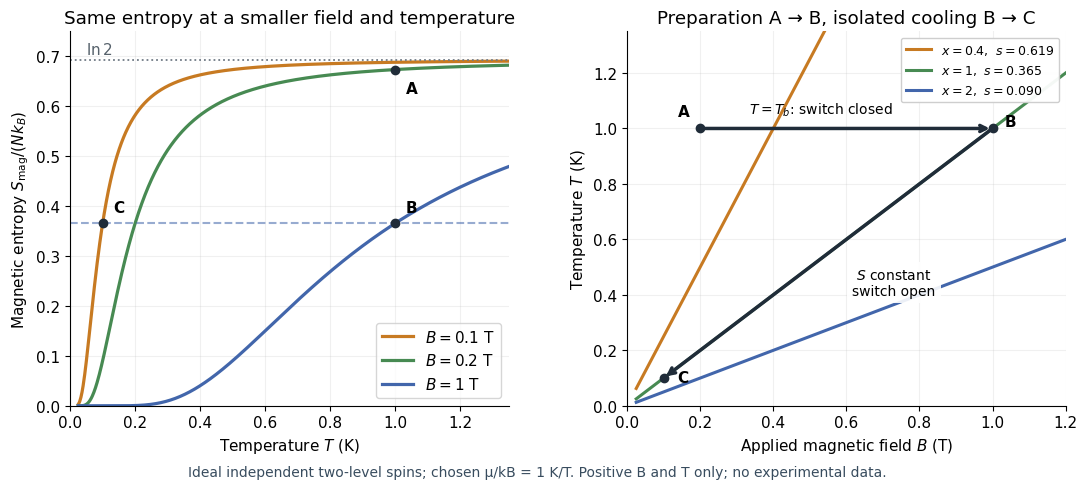

Reproduce this figure in Python. (Note: this script raises an exception after producing the figure.)
"""Plot an original ideal two-level refrigerator; Python 3.14 / mpl 3.10.7 / numpy 2.3.5.

Run from _media; writes only basename.png to the current directory.
The stipulated magnetic moment obeys mu/k_B = 1 K/T; no measured data.
"""

from pathlib import Path

import matplotlib.pyplot as plt
import numpy as np


def entropy(x):
    # Stable evaluation, including the large-x entropy tail.
    return np.logaddexp(0, -2 * x) + 2 * x / (np.exp(2 * x) + 1)


def main():
    plt.rcParams.update({"font.family": "DejaVu Sans", "font.size": 11})
    fig, (a, b) = plt.subplots(1, 2, figsize=(11, 5.2), facecolor="white")
    t = np.linspace(0.025, 1.35, 800)
    colors = ["#c77a22", "#478a52", "#4266ab"]
    for field, color in zip([0.1, 0.2, 1.0], colors):
        a.plot(t, entropy(field / t), color=color, lw=2.3, label=f"$B={field:g}$ T")
    a.axhline(np.log(2), color="#717b86", linestyle=":", lw=1.3)
    a.text(0.05, np.log(2) + 0.012, "$\\ln 2$", fontsize=11, color="#56616b")
    a.axhline(entropy(np.array(1.0)), color="#4266ab", linestyle="--", alpha=0.55)
    a.scatter([1, 1, 0.1], entropy(np.array([0.2, 1, 1])), c="#202c39", zorder=4)
    for label, xy, offset in [("A", (1, entropy(np.array(0.2))), (8, -17)),
                               ("B", (1, entropy(np.array(1.0))), (8, 8)),
                               ("C", (0.1, entropy(np.array(1.0))), (8, 8))]:
        a.annotate(label, xy, xytext=offset, textcoords="offset points", weight="bold")
    a.set(xlim=(0, 1.35), ylim=(0, 0.75), xlabel="Temperature $T$ (K)",
          ylabel="Magnetic entropy $S_{\\rm mag}/(N k_B)$", title="Same entropy at a smaller field and temperature")
    a.legend(loc="lower right", frameon=True)
    field = np.linspace(0.025, 1.2, 500)
    for x, color in zip([0.4, 1, 2], colors):
        b.plot(field, field / x, color=color, lw=2.2,
               label=f"$x={x:g}$,  $s={entropy(np.array(x)):.3f}$")
    b.annotate("", (1.0, 1.0), (0.2, 1.0),
               arrowprops=dict(arrowstyle="->", color="#202c39", lw=2.5))
    b.annotate("", (0.1, 0.1), (1.0, 1.0),
               arrowprops=dict(arrowstyle="->", color="#202c39", lw=2.5))
    for label, xy, offset in [("A", (0.2, 1), (-16, 9)), ("B", (1, 1), (9, 2)),
                               ("C", (0.1, 0.1), (10, -3))]:
        b.scatter(*xy, c="#202c39", zorder=5)
        b.annotate(label, xy, xytext=offset, textcoords="offset points", weight="bold")
    b.text(0.53, 1.055, "$T=T_b$: switch closed", ha="center", fontsize=10)
    b.text(0.73, 0.4, "$S$ constant\nswitch open", ha="center", fontsize=10,
           bbox=dict(facecolor="white", edgecolor="none", alpha=0.9))
    b.set(xlim=(0, 1.2), ylim=(0, 1.35), xlabel="Applied magnetic field $B$ (T)",
          ylabel="Temperature $T$ (K)", title="Preparation A → B, isolated cooling B → C")
    b.legend(loc="upper right", fontsize=9, framealpha=0.95)
    for ax in (a, b):
        ax.grid(alpha=0.18)
        ax.spines[["top", "right"]].set_visible(False)
    fig.text(0.5, 0.035, "Ideal independent two-level spins; chosen μ/kB = 1 K/T. Positive B and T only; no experimental data.",
             ha="center", fontsize=10, color="#384c5e")
    fig.subplots_adjust(left=0.075, right=0.98, wspace=0.27, top=0.89, bottom=0.17)
    fig.savefig(Path.cwd() / (Path(__file__).stem + ".png"), dpi=120, facecolor="white")
    plt.close(fig)


if __name__ == "__main__":
    main()
